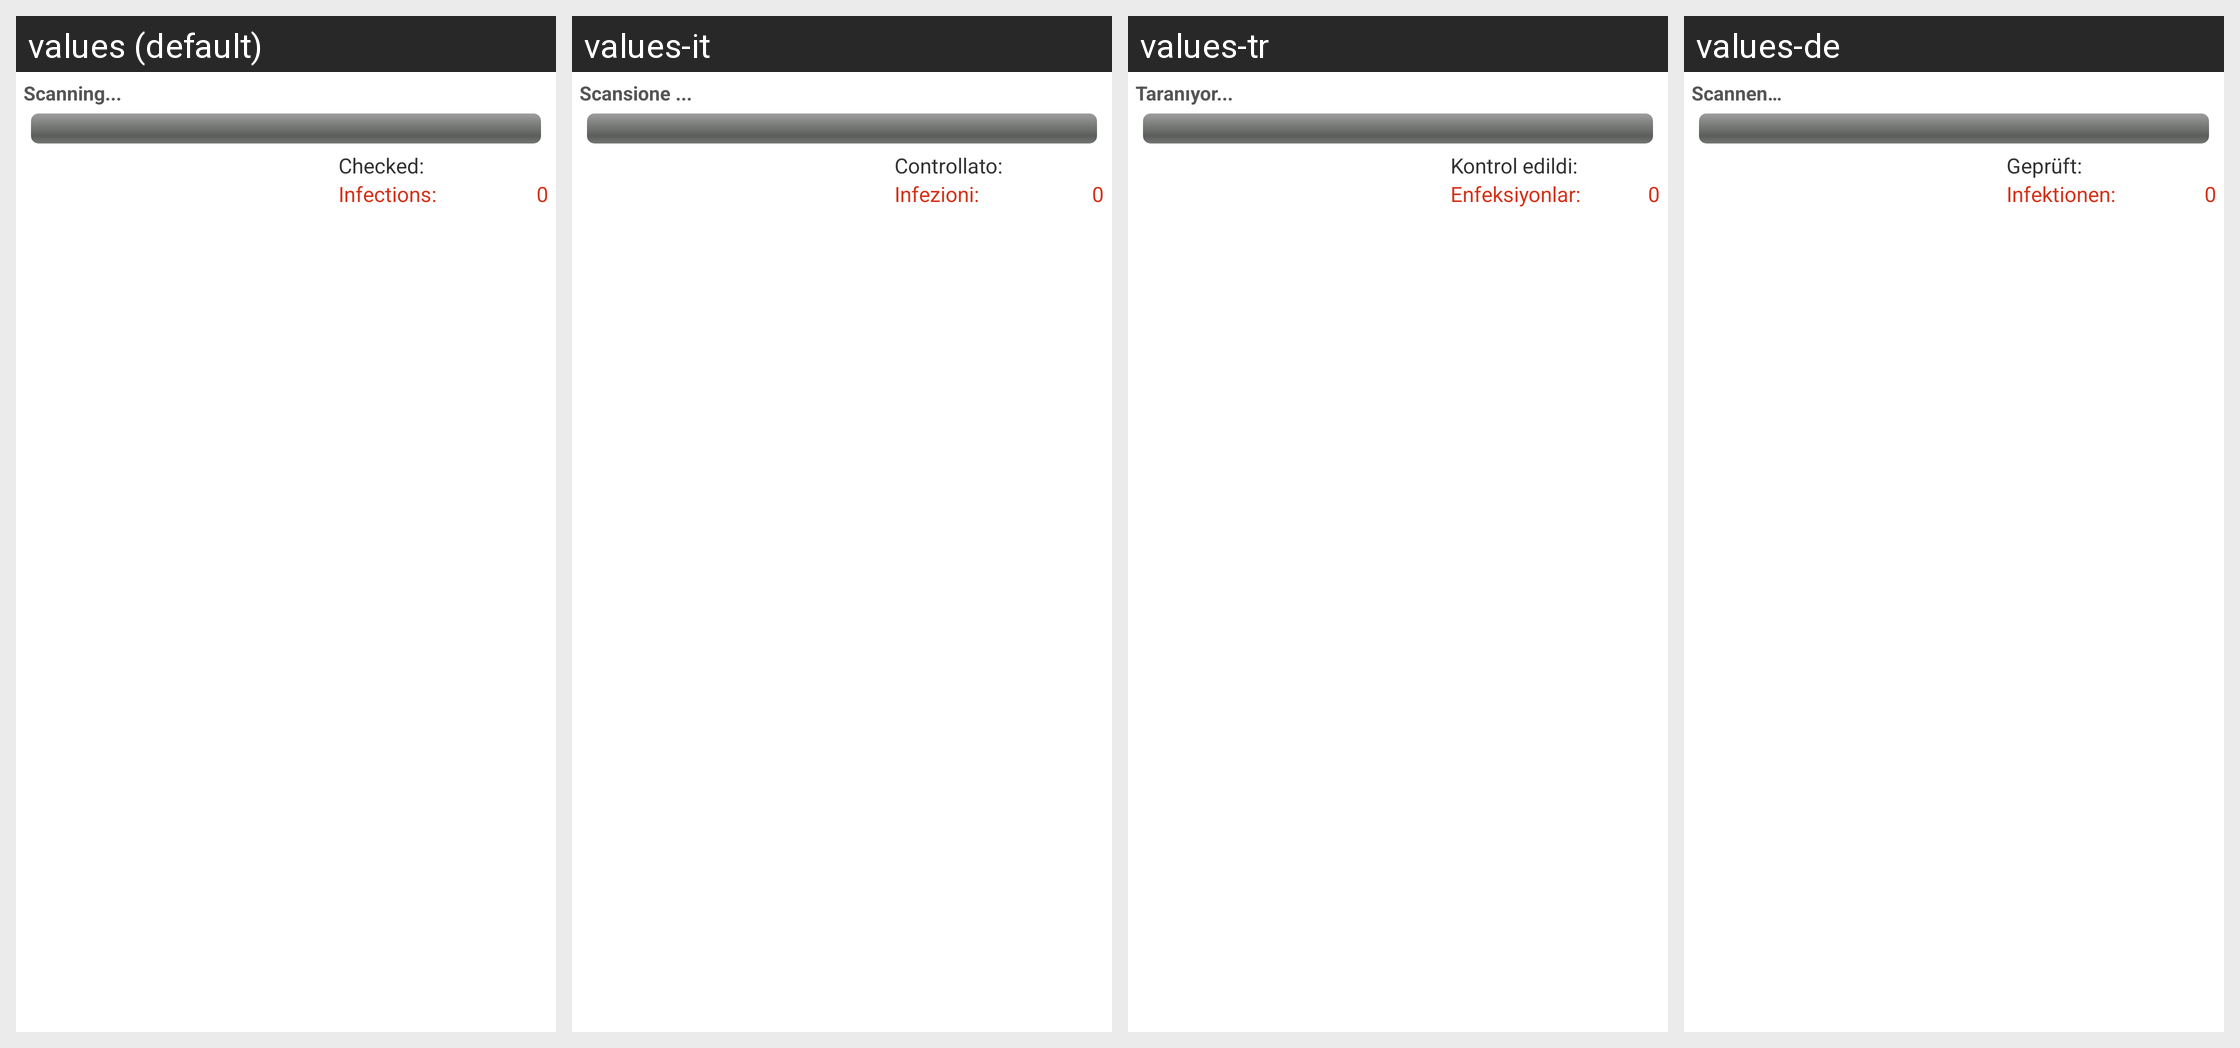

For this localized Android screen grid, give each drawn string resource with its value in every locale shown.
Android screen res/layout/scan_progress_bar.xml rendered under 4 locales, left to right: values (default), values-it, values-tr, values-de. Device: Nexus 5 (rendered at 1080×1920; each locale shown at half size, 540×960, under a caption strip naming it); theme Ikarus.Theme.
Other locales in the repository, not shown: values-es, values-fr, values-ru, values-zh.
Strings drawn on this screen, with the default value and each locale's value (text and hints the layout hard-codes, and strings that could not be matched under every locale, appear in the picture but are not listed):

progress_bar_scanning
  values: Scanning...
  values-it: Scansione ...
  values-tr: Taranıyor...
  values-de: Scannen…

progress_bar_scan_total
  values: Checked:
  values-it: Controllato:
  values-tr: Kontrol edildi:
  values-de: Geprüft:

progress_bar_infections
  values: Infections:
  values-it: Infezioni:
  values-tr: Enfeksiyonlar:
  values-de: Infektionen:
